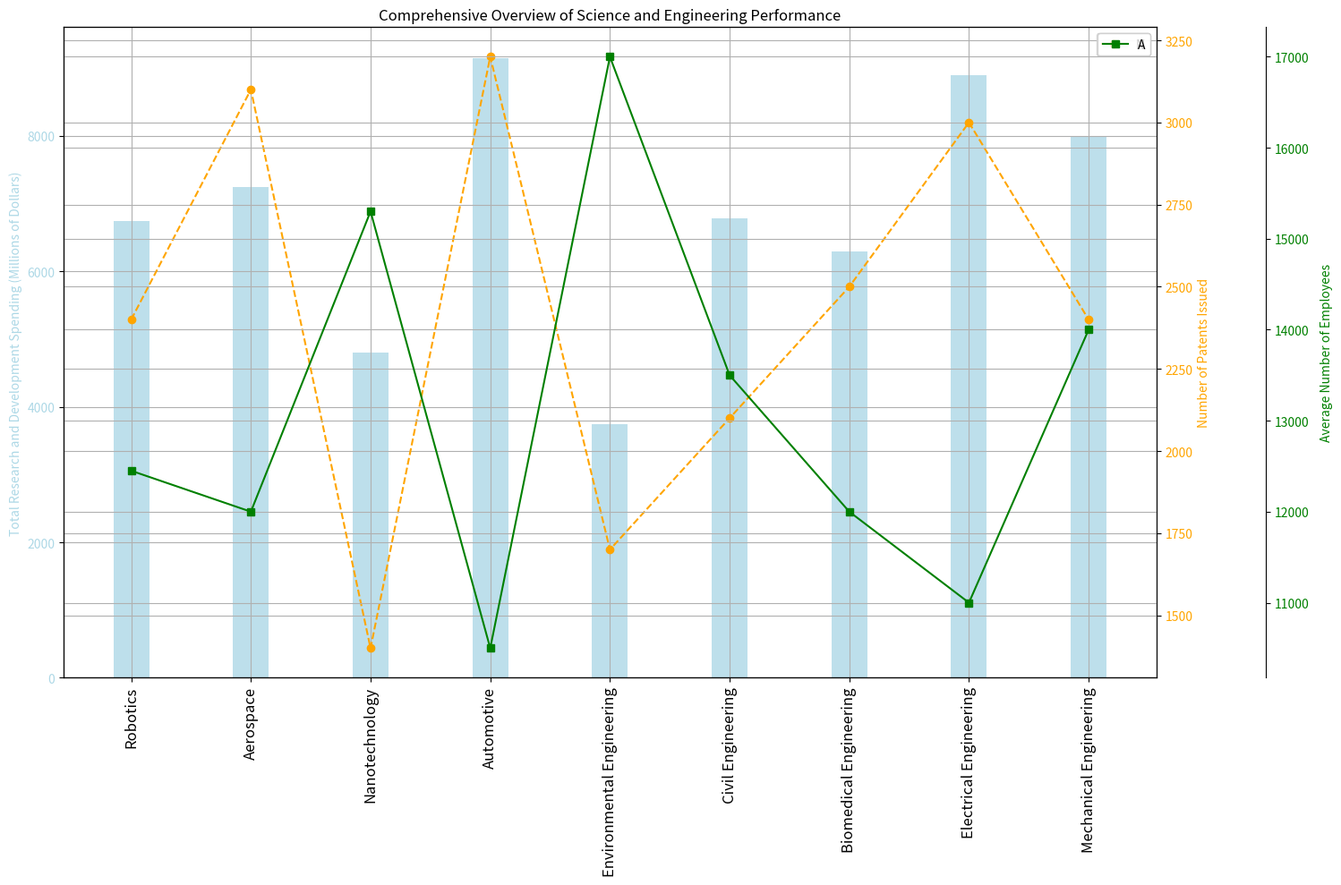

The matplotlib source for this figure: (Note: this script raises an exception after producing the figure.)

import matplotlib.pyplot as plt 
import numpy as np
import pandas as pd

data_labels = ["Total Research and Development Spending (Millions of Dollars)","Number of Patents Issued","Average Number of Employees"]
line_labels = ["Robotics","Aerospace","Nanotechnology","Automotive","Environmental Engineering","Civil Engineering","Biomedical Engineering","Electrical Engineering","Mechanical Engineering"]
data = np.array([[6750,2400,12450],[7240,3100,12000],[4800,1400,15300],[9150,3200,10500],[3750,1700,17000],[6780,2100,13500],[6300,2500,12000],[8900,3000,11000],[8000,2400,14000]])

fig = plt.figure(figsize=(15,10))
ax1 = fig.add_subplot(111)
ax1.bar(line_labels, data[:,0], width=0.3, color="lightblue", alpha=0.8)
ax1.set_ylabel(data_labels[0], color="lightblue")
ax1.tick_params(axis="y", labelcolor="lightblue")
ax1.set_title("Comprehensive Overview of Science and Engineering Performance")

ax2 = ax1.twinx()
ax2.plot(line_labels, data[:,1], linestyle="dashed", marker="o", color="orange")
ax2.set_ylabel(data_labels[1], color="orange")
ax2.tick_params(axis="y", labelcolor="orange")

ax3 = ax1.twinx()
ax3.spines["right"].set_position(("axes", 1.1))
ax3.plot(line_labels, data[:,2], linestyle="solid", marker="s", color="green")
ax3.set_ylabel(data_labels[2], color="green")
ax3.tick_params(axis="y", labelcolor="green")
ax3.yaxis.set_label_coords(1.15, 0.5)

ax1.legend(data_labels[0])
ax2.legend(data_labels[1])
ax3.legend(data_labels[2])

ax1.grid()
ax2.grid()
ax3.grid()

ax1.set_xticklabels(line_labels, rotation=90, fontsize=12)
ax1.autoscale()
ax2.autoscale()
ax3.autoscale()

plt.tight_layout()
plt.savefig('/cpfs01/user/yehancheng/workspace/datasets/SimChartV2/demo/multi-axes/png/16_2023122270030.png')
plt.clf()
